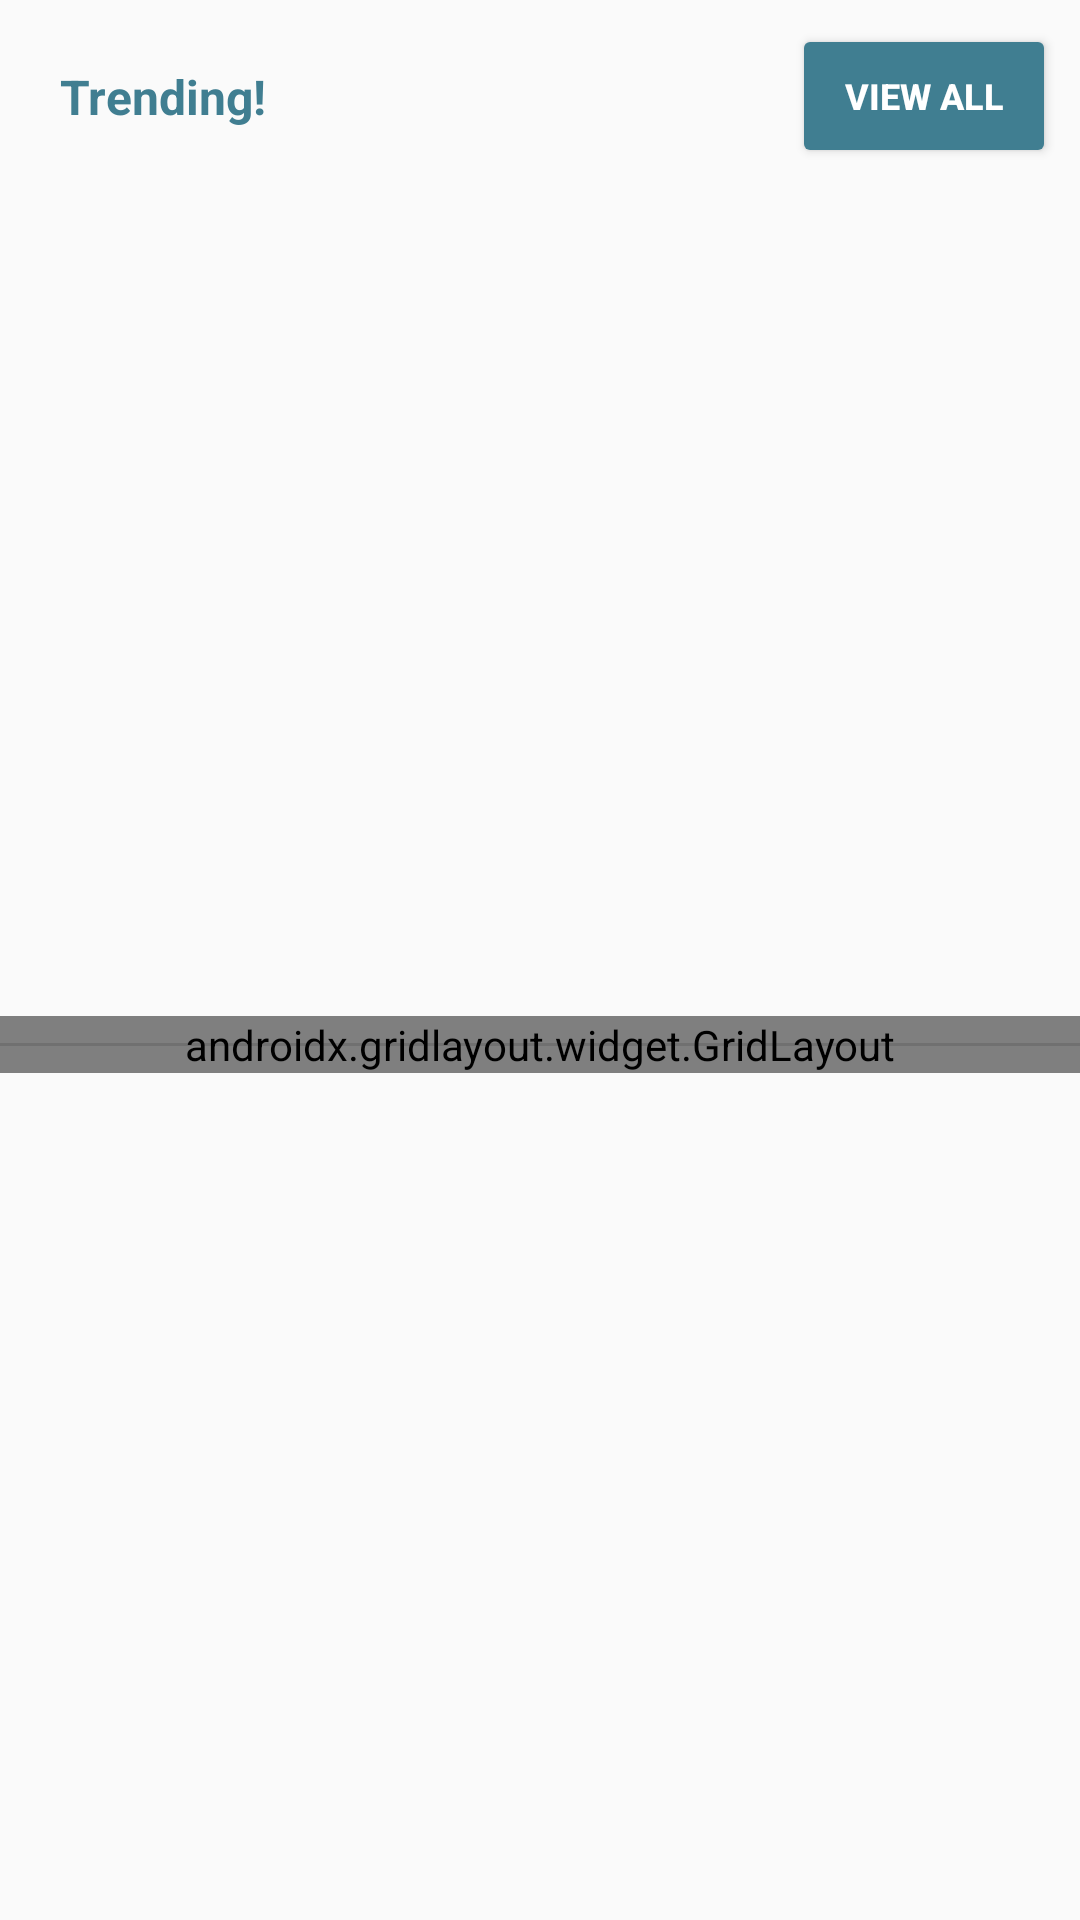

The Android layout XML behind this screen, and the referenced resources:
<!-- AndroidManifest.xml: application theme AppTheme -->
<!-- res/layout/grid_product_view.xml -->
<?xml version="1.0" encoding="utf-8"?>
<androidx.constraintlayout.widget.ConstraintLayout xmlns:android="http://schemas.android.com/apk/res/android"
    xmlns:app="http://schemas.android.com/apk/res-auto"
    xmlns:tools="http://schemas.android.com/tools"
    android:layout_width="match_parent"
    android:layout_height="wrap_content"
    android:layout_margin="8dp"
    android:background="@drawable/slider_background"
    android:elevation="3dp">

    <TextView
        android:id="@+id/grid_layout_title"
        android:layout_width="wrap_content"
        android:layout_height="wrap_content"
        android:layout_marginStart="16dp"
        android:text=" Trending! "
        android:textColor="#407E91"
        android:textSize="16sp"
        android:textStyle="bold"
        app:layout_constraintBottom_toBottomOf="@+id/grid_layout_viewall"
        app:layout_constraintStart_toStartOf="parent"
        app:layout_constraintTop_toTopOf="@+id/grid_layout_viewall" />

    <Button
        android:id="@+id/grid_layout_viewall"
        android:layout_width="wrap_content"
        android:layout_height="wrap_content"
        android:layout_marginTop="8dp"
        android:layout_marginEnd="8dp"
        android:backgroundTint="#407E91"
        android:text="View all"
        android:textColor="@color/white"
        android:textSize="12sp"
        android:textStyle="bold"
        app:layout_constraintEnd_toEndOf="parent"
        app:layout_constraintTop_toTopOf="parent" />

    <androidx.gridlayout.widget.GridLayout
        android:id="@+id/grid_layout"
        android:layout_width="0dp"
        android:layout_height="wrap_content"
        android:layout_marginTop="8dp"
        android:layout_marginBottom="8dp"
        android:background="@color/recyclerviewbackground"
        app:columnCount="2"
        app:layout_constraintBottom_toBottomOf="parent"
        app:layout_constraintEnd_toEndOf="parent"
        app:layout_constraintStart_toStartOf="parent"
        app:layout_constraintTop_toBottomOf="@+id/grid_layout_viewall">

        <include
            layout="@layout/horizontalscrollitemlayout"
            app:layout_columnWeight="1" />

        <include
            layout="@layout/horizontalscrollitemlayout"
            app:layout_columnWeight="1" />

        <include
            layout="@layout/horizontalscrollitemlayout"
            app:layout_columnWeight="1" />

        <include
            layout="@layout/horizontalscrollitemlayout"
            app:layout_columnWeight="1" />


    </androidx.gridlayout.widget.GridLayout>

    <View
        android:id="@+id/divider14"
        android:layout_width="0dp"
        android:layout_height="1dp"
        android:background="?android:attr/listDivider"
        app:layout_constraintBottom_toBottomOf="@+id/grid_layout"
        app:layout_constraintEnd_toEndOf="parent"
        app:layout_constraintStart_toStartOf="@+id/grid_layout"
        app:layout_constraintTop_toTopOf="@+id/grid_layout" />


</androidx.constraintlayout.widget.ConstraintLayout>
<!-- res/layout/horizontalscrollitemlayout.xml (included above) -->
<?xml version="1.0" encoding="utf-8"?>
<androidx.constraintlayout.widget.ConstraintLayout xmlns:android="http://schemas.android.com/apk/res/android"
    xmlns:app="http://schemas.android.com/apk/res-auto"
    xmlns:tools="http://schemas.android.com/tools"
    android:layout_width="wrap_content"
    android:layout_height="wrap_content"
    android:layout_margin="4dp"
    android:background="@drawable/slider_background"
    android:elevation="3dp">

    <ImageView
        android:id="@+id/phone"
        android:layout_width="50dp"
        android:layout_height="50dp"
        android:layout_marginStart="16dp"
        android:layout_marginTop="16dp"
        android:layout_marginEnd="16dp"
        app:layout_constraintEnd_toEndOf="parent"
        app:layout_constraintStart_toStartOf="parent"
        app:layout_constraintTop_toTopOf="parent"
        app:srcCompat="@drawable/phone" />

    <TextView
        android:id="@+id/phone_name"
        android:layout_width="0dp"
        android:layout_height="wrap_content"
        android:layout_marginStart="8dp"
        android:layout_marginEnd="8dp"
        android:text="Galaxy S22+"
        android:textAlignment="center"
        android:textColor="@color/black"
        android:textSize="16dp"
        app:layout_constraintEnd_toEndOf="parent"
        app:layout_constraintStart_toStartOf="parent"
        app:layout_constraintTop_toBottomOf="@+id/phone" />

    <TextView
        android:id="@+id/ram"
        android:layout_width="wrap_content"
        android:layout_height="wrap_content"
        android:layout_marginStart="8dp"
        android:layout_marginEnd="8dp"
        android:text="128GB 8GB RAM"
        android:textColor="@color/black"
        android:textSize="16dp"
        app:layout_constraintBottom_toTopOf="@+id/prize"
        app:layout_constraintEnd_toEndOf="parent"
        app:layout_constraintHorizontal_bias="0.498"
        app:layout_constraintStart_toStartOf="parent"
        app:layout_constraintTop_toBottomOf="@+id/phone_name" />

    <TextView
        android:id="@+id/prize"
        android:layout_width="177dp"
        android:layout_height="31dp"
        android:text="Unofficial Price: ৳75,000"
        android:textAlignment="center"
        android:textColor="@color/black"
        android:textSize="16dp"
        app:layout_constraintBottom_toBottomOf="parent"
        app:layout_constraintEnd_toEndOf="parent"
        app:layout_constraintStart_toStartOf="parent" />

</androidx.constraintlayout.widget.ConstraintLayout>
<!-- resources referenced by this layout -->
<resources>
  <!-- drawable phone: png bitmap (drawable-v24, 38608 bytes) -->
  <style name="AppTheme" parent="Theme.AppCompat.Light.NoActionBar">
          
          <item name="colorPrimary">@color/colorPrimary</item>
          <item name="colorPrimaryDark">@color/colorPrimaryDark</item>
          <item name="colorAccent">@color/colorAccent</item>
      </style>
  <color name="colorPrimary">#407E91</color>
  <color name="colorPrimaryDark">#407E91</color>
  <color name="colorAccent">#ffffff</color>
  <!-- not gathered from this repository: default colours our renderer supplied (Android Studio template values) -->
  <color name="black">#FF000000</color>
  <color name="white">#FFFFFFFF</color>
</resources>
